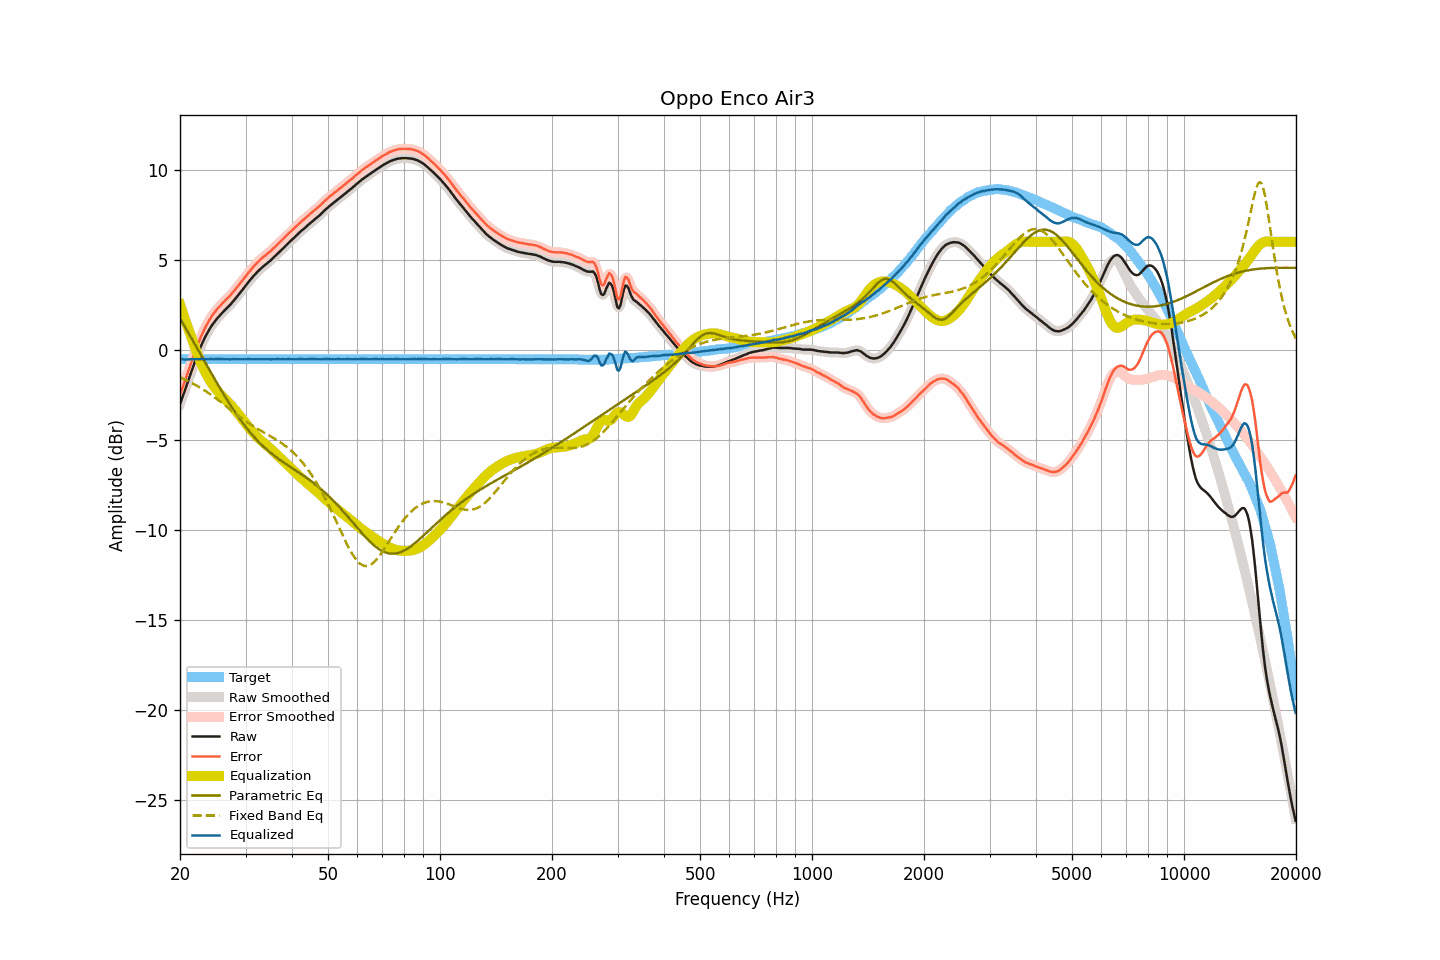

The file beside this chart, header and first rows:
frequency, raw, smoothed, error, error_smoothed, equalization, parametric_eq, fixed_band_eq, equalized_raw, equalized_smoothed, target
20.00, -3.01, -3.01, -2.49, -2.49, 2.52, 1.75, -1.53, -0.49, -0.49, -0.52
20.20, -2.77, -2.77, -2.25, -2.25, 2.25, 1.60, -1.57, -0.52, -0.52, -0.52
20.40, -2.52, -2.52, -2.00, -2.00, 1.99, 1.44, -1.61, -0.53, -0.53, -0.52
20.61, -2.27, -2.27, -1.75, -1.75, 1.73, 1.29, -1.65, -0.55, -0.54, -0.52
20.81, -2.01, -2.01, -1.49, -1.49, 1.47, 1.13, -1.69, -0.54, -0.54, -0.52
21.02, -1.75, -1.75, -1.23, -1.23, 1.21, 0.97, -1.74, -0.53, -0.54, -0.52
21.23, -1.49, -1.49, -0.97, -0.97, 0.96, 0.82, -1.78, -0.53, -0.53, -0.52
21.44, -1.24, -1.23, -0.71, -0.71, 0.71, 0.66, -1.83, -0.52, -0.52, -0.52
21.66, -0.98, -0.98, -0.46, -0.46, 0.46, 0.50, -1.87, -0.52, -0.52, -0.52
21.87, -0.72, -0.73, -0.20, -0.21, 0.21, 0.35, -1.92, -0.52, -0.52, -0.52
22.09, -0.49, -0.48, 0.03, 0.04, -0.04, 0.19, -1.97, -0.52, -0.52, -0.52
22.31, -0.25, -0.25, 0.28, 0.27, -0.27, 0.03, -2.02, -0.52, -0.52, -0.52
22.54, -0.02, -0.02, 0.50, 0.50, -0.50, -0.13, -2.08, -0.52, -0.52, -0.52
22.76, 0.20, 0.20, 0.72, 0.72, -0.71, -0.29, -2.13, -0.51, -0.52, -0.52
22.99, 0.40, 0.40, 0.92, 0.92, -0.92, -0.45, -2.19, -0.52, -0.52, -0.52
23.22, 0.59, 0.59, 1.11, 1.11, -1.11, -0.60, -2.24, -0.52, -0.52, -0.52
23.45, 0.77, 0.77, 1.29, 1.29, -1.29, -0.76, -2.30, -0.52, -0.52, -0.52
23.69, 0.94, 0.94, 1.46, 1.46, -1.46, -0.92, -2.36, -0.52, -0.52, -0.52
23.92, 1.09, 1.10, 1.61, 1.62, -1.62, -1.08, -2.42, -0.52, -0.52, -0.52
24.16, 1.24, 1.24, 1.76, 1.76, -1.76, -1.23, -2.48, -0.52, -0.52, -0.52
24.40, 1.38, 1.38, 1.90, 1.90, -1.90, -1.39, -2.55, -0.51, -0.52, -0.52
24.65, 1.50, 1.51, 2.02, 2.03, -2.02, -1.54, -2.61, -0.52, -0.52, -0.52
24.89, 1.62, 1.62, 2.14, 2.14, -2.14, -1.70, -2.67, -0.52, -0.52, -0.52
25.14, 1.73, 1.73, 2.25, 2.25, -2.25, -1.85, -2.74, -0.52, -0.52, -0.52
25.39, 1.83, 1.83, 2.35, 2.36, -2.36, -2.00, -2.81, -0.52, -0.52, -0.52
25.65, 1.93, 1.93, 2.45, 2.45, -2.45, -2.15, -2.88, -0.52, -0.52, -0.52
25.91, 2.03, 2.03, 2.55, 2.55, -2.55, -2.30, -2.94, -0.52, -0.52, -0.52
26.16, 2.12, 2.12, 2.64, 2.64, -2.64, -2.45, -3.01, -0.52, -0.52, -0.52
26.43, 2.21, 2.21, 2.73, 2.73, -2.73, -2.60, -3.08, -0.52, -0.52, -0.52
26.69, 2.30, 2.30, 2.82, 2.82, -2.82, -2.74, -3.15, -0.52, -0.52, -0.52
26.96, 2.39, 2.39, 2.91, 2.91, -2.92, -2.88, -3.22, -0.53, -0.53, -0.52
27.23, 2.48, 2.48, 3.00, 3.00, -3.01, -3.02, -3.29, -0.53, -0.53, -0.52
27.50, 2.58, 2.58, 3.10, 3.10, -3.11, -3.16, -3.36, -0.53, -0.53, -0.52
27.77, 2.69, 2.69, 3.21, 3.21, -3.21, -3.30, -3.43, -0.52, -0.52, -0.52
28.05, 2.79, 2.79, 3.31, 3.31, -3.31, -3.43, -3.50, -0.52, -0.52, -0.52
28.33, 2.90, 2.90, 3.42, 3.42, -3.42, -3.57, -3.57, -0.52, -0.52, -0.52
28.62, 3.01, 3.01, 3.53, 3.53, -3.53, -3.70, -3.64, -0.52, -0.52, -0.52
28.90, 3.12, 3.12, 3.64, 3.64, -3.65, -3.82, -3.71, -0.52, -0.52, -0.52
29.19, 3.24, 3.24, 3.76, 3.76, -3.76, -3.95, -3.78, -0.52, -0.52, -0.52
29.48, 3.35, 3.36, 3.87, 3.88, -3.88, -4.07, -3.84, -0.52, -0.52, -0.52
29.78, 3.47, 3.47, 3.99, 3.99, -3.99, -4.19, -3.91, -0.52, -0.52, -0.52
30.08, 3.59, 3.59, 4.11, 4.11, -4.11, -4.30, -3.97, -0.52, -0.52, -0.52
30.38, 3.70, 3.70, 4.22, 4.22, -4.22, -4.41, -4.03, -0.52, -0.52, -0.52
30.68, 3.81, 3.81, 4.33, 4.33, -4.33, -4.52, -4.09, -0.52, -0.52, -0.52
30.99, 3.92, 3.92, 4.44, 4.44, -4.44, -4.63, -4.15, -0.52, -0.52, -0.52
31.30, 4.02, 4.02, 4.54, 4.54, -4.55, -4.73, -4.21, -0.52, -0.52, -0.52
31.61, 4.13, 4.13, 4.65, 4.65, -4.65, -4.84, -4.27, -0.52, -0.52, -0.52
31.93, 4.22, 4.23, 4.74, 4.75, -4.74, -4.93, -4.32, -0.52, -0.52, -0.52
32.24, 4.32, 4.32, 4.84, 4.84, -4.84, -5.03, -4.38, -0.51, -0.52, -0.52
32.57, 4.41, 4.41, 4.93, 4.93, -4.93, -5.12, -4.43, -0.52, -0.52, -0.52
32.89, 4.49, 4.49, 5.01, 5.01, -5.01, -5.21, -4.48, -0.52, -0.52, -0.52
33.22, 4.57, 4.57, 5.09, 5.09, -5.09, -5.30, -4.53, -0.52, -0.52, -0.52
33.55, 4.65, 4.65, 5.17, 5.17, -5.17, -5.38, -4.59, -0.51, -0.52, -0.52
33.89, 4.72, 4.72, 5.24, 5.24, -5.24, -5.46, -4.64, -0.52, -0.52, -0.52
34.23, 4.79, 4.79, 5.31, 5.32, -5.32, -5.54, -4.69, -0.53, -0.52, -0.52
34.57, 4.87, 4.87, 5.39, 5.39, -5.39, -5.62, -4.74, -0.52, -0.53, -0.52
34.92, 4.94, 4.94, 5.46, 5.46, -5.47, -5.70, -4.79, -0.53, -0.53, -0.52
35.27, 5.02, 5.02, 5.54, 5.54, -5.55, -5.77, -4.84, -0.53, -0.53, -0.52
35.62, 5.11, 5.11, 5.63, 5.63, -5.63, -5.84, -4.89, -0.52, -0.52, -0.52
35.97, 5.19, 5.20, 5.71, 5.72, -5.71, -5.91, -4.94, -0.52, -0.52, -0.52
... 635 more rows
